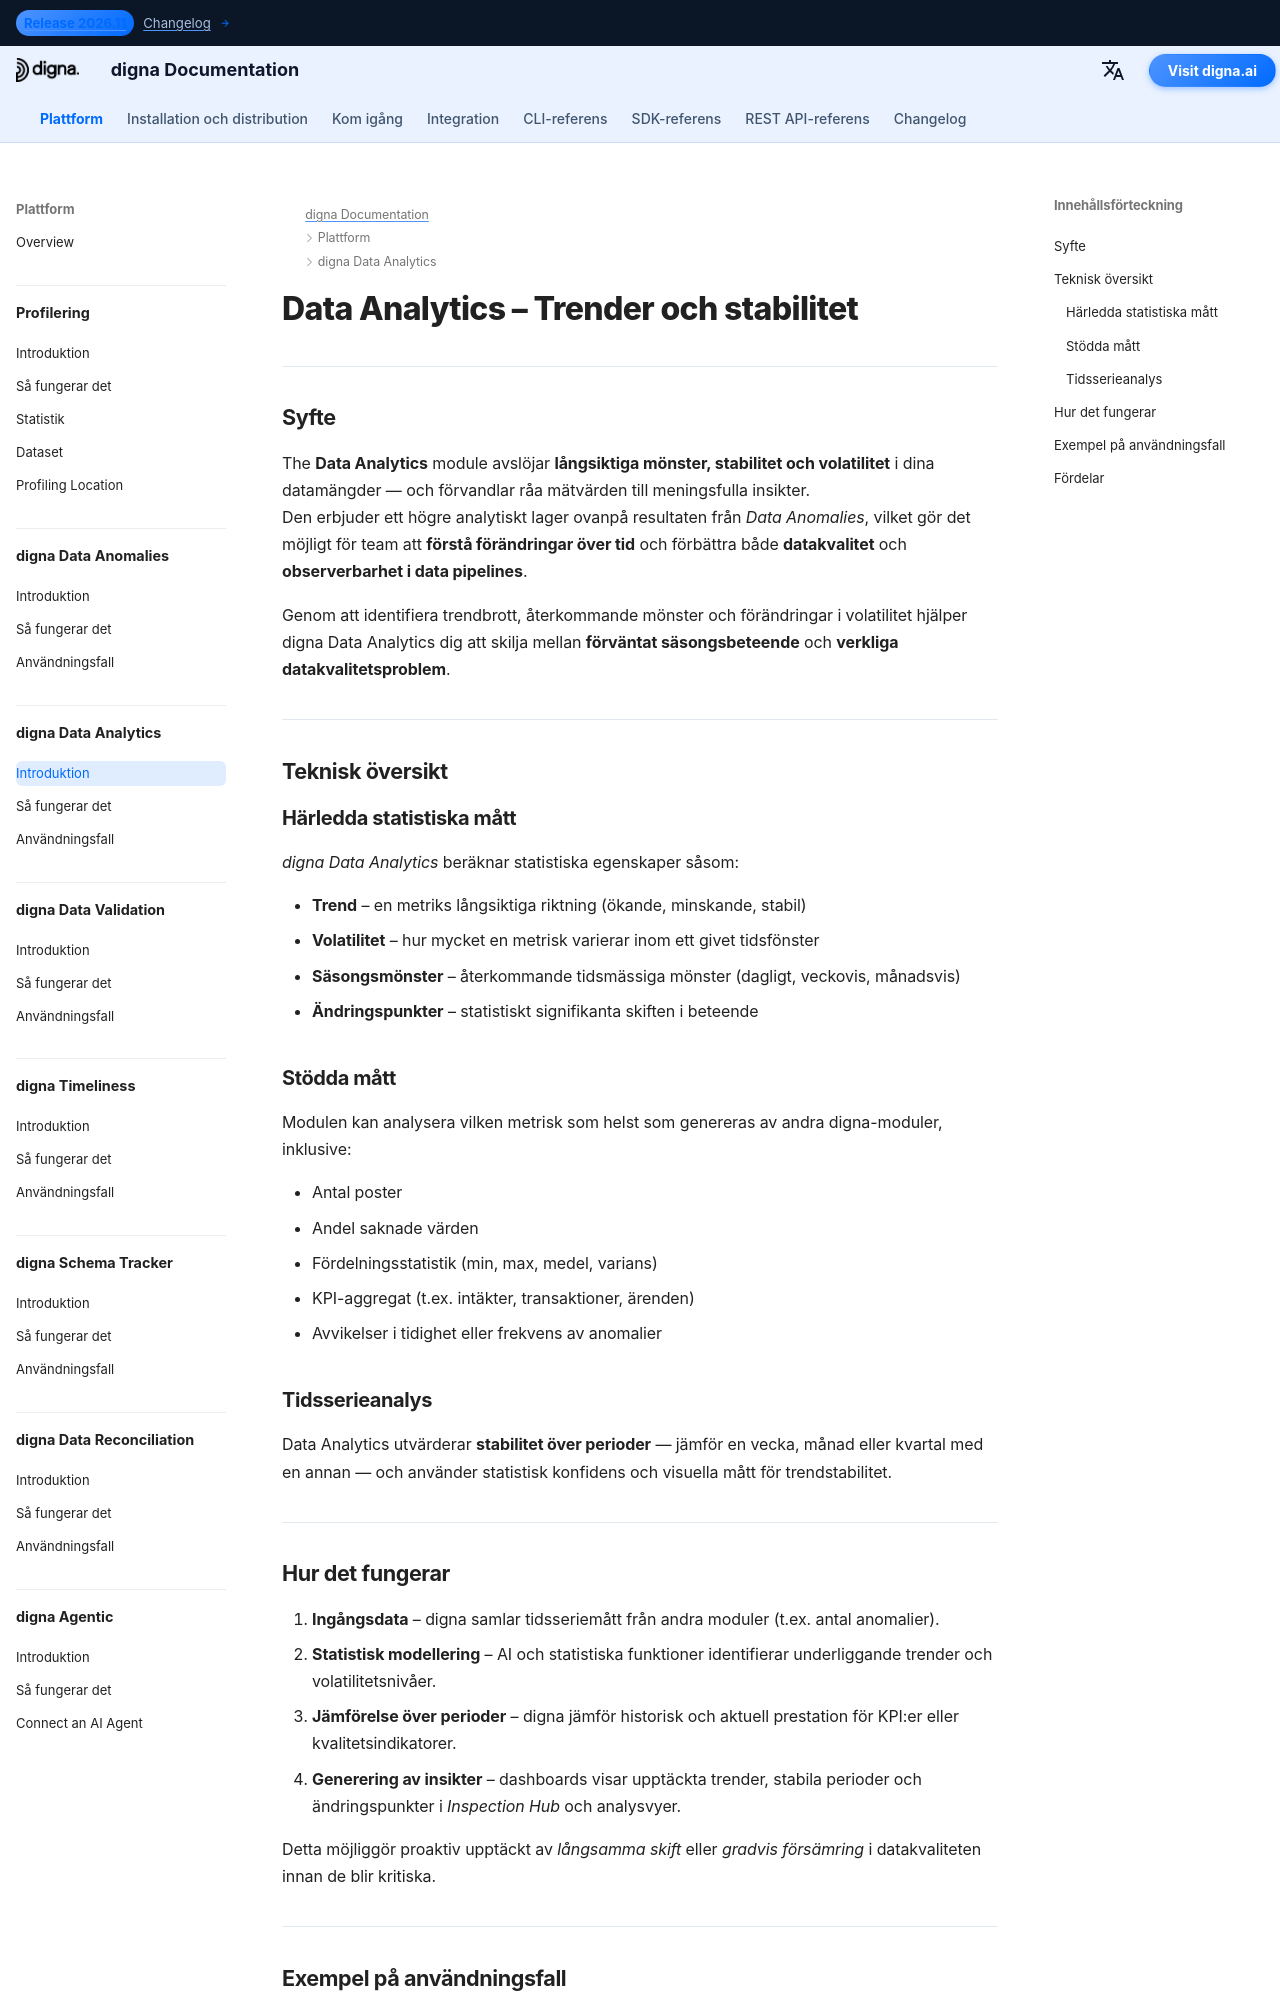

repository: dignaai/digna-docs · page: sv/platform/data_analytics/Introduction/index.html · generator: mkdocs

---
title: Data Analytics – Trender, Stabilitet & Långsiktiga Insikter | digna Dokumentation
description: Lär dig hur digna Data Analytics avslöjar långsiktiga trender, volatilitet och datastabilitet över KPI:er. Upptäck förändringar i datakvalitet och observerbarhet i datapipelines, hitta dolda anomalier och omvandla statistik till handlingsbara insikter.
image: /assets/logo_square.png
keywords:
  - dataanalys
  - datastabilitet
  - datatrender
  - volatilitetsdetektion
  - dataobserverbarhet
  - datakvalitet
  - datamonitorering
  - tidsserieanalys
  - digna data analytics
  - kpi-stabilitet
lang: sv
robots: index, follow
og_title: Data Analytics – Trender, Stabilitet & Långsiktiga Insikter | digna Dokumentation
og_description: digna Data Analytics upptäcker långsiktiga trender, volatilitet och stabilitet i data. Upptäck hur du övervakar KPI:er, upptäcker drift och förvandlar data/statistik till handlingsbara affärsinsikter.
og_image: /assets/logo_square.png
og_type: article
twitter_card: summary_large_image
---

# Data Analytics – Trender och stabilitet
<h1 style="display:none;">AI-driven Data Analytics-modul för datakvalitet och observerbarhet – digna</h1>

---

## Syfte

The **Data Analytics** module avslöjar **långsiktiga mönster, stabilitet och volatilitet** i dina datamängder — och förvandlar råa mätvärden till meningsfulla insikter.  
Den erbjuder ett högre analytiskt lager ovanpå resultaten från *Data Anomalies*, vilket gör det möjligt för team att **förstå förändringar över tid** och förbättra både **datakvalitet** och **observerbarhet i data pipelines**.

Genom att identifiera trendbrott, återkommande mönster och förändringar i volatilitet hjälper digna Data Analytics dig att skilja mellan **förväntat säsongsbeteende** och **verkliga datakvalitetsproblem**.

---

## Teknisk översikt

### Härledda statistiska mått
*digna Data Analytics* beräknar statistiska egenskaper såsom:

- **Trend** – en metriks långsiktiga riktning (ökande, minskande, stabil)  
- **Volatilitet** – hur mycket en metrisk varierar inom ett givet tidsfönster  
- **Säsongsmönster** – återkommande tidsmässiga mönster (dagligt, veckovis, månadsvis)  
- **Ändringspunkter** – statistiskt signifikanta skiften i beteende  

### Stödda mått
Modulen kan analysera vilken metrisk som helst som genereras av andra digna-moduler, inklusive:

- Antal poster  
- Andel saknade värden  
- Fördelningsstatistik (min, max, medel, varians)  
- KPI-aggregat (t.ex. intäkter, transaktioner, ärenden)  
- Avvikelser i tidighet eller frekvens av anomalier  

### Tidsserieanalys
Data Analytics utvärderar **stabilitet över perioder** — jämför en vecka, månad eller kvartal med en annan — och använder statistisk konfidens och visuella mått för trendstabilitet.

---
